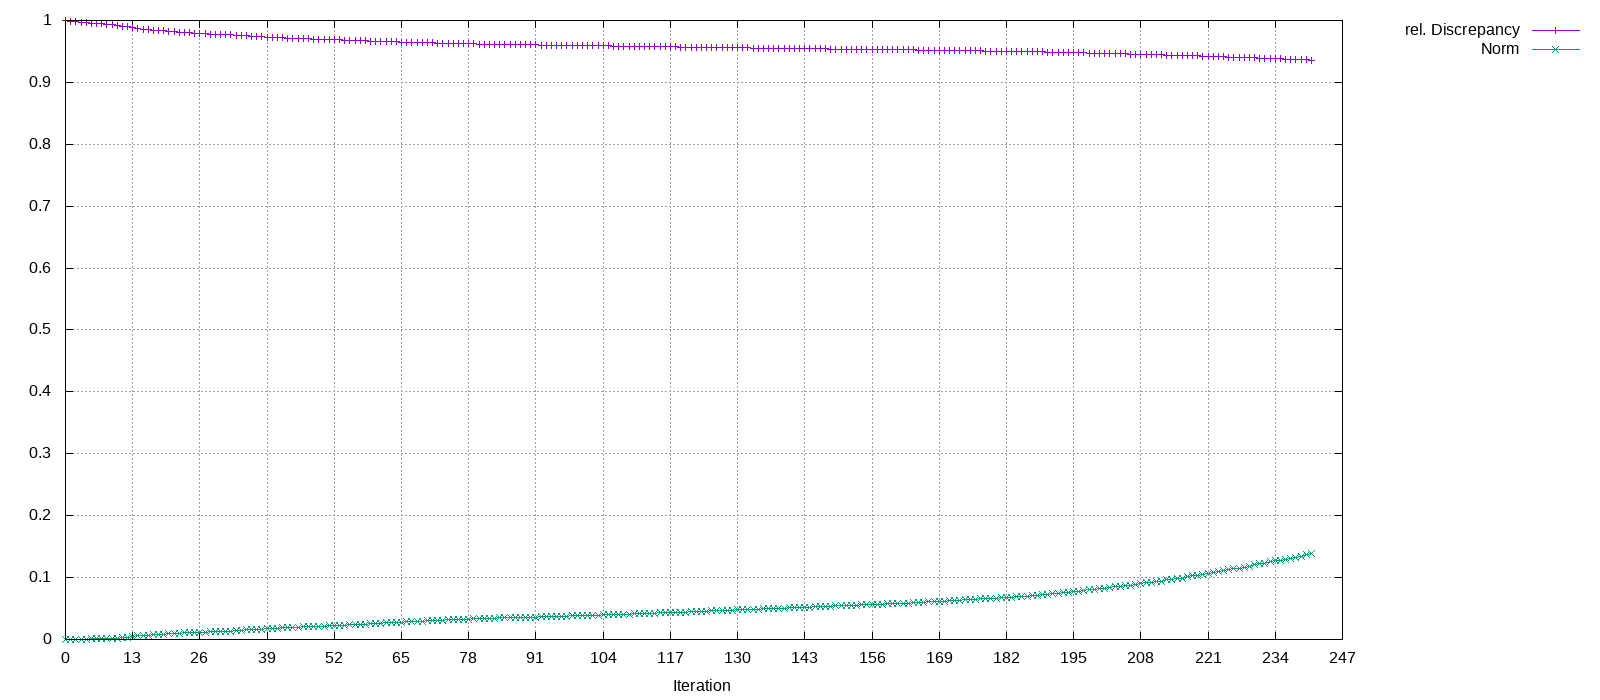

The table this chart was drawn from, first rows:
Iteration, rel. Discrepancy, Norm
0, 1, 0
1, 0.9989, 0.0001505
2, 0.9981, 0.0002696
3, 0.997, 0.0004913
4, 0.9966, 0.0006088
5, 0.9957, 0.0008864
6, 0.9952, 0.001038
7, 0.9949, 0.001159
8, 0.9942, 0.001439
9, 0.9936, 0.001761
10, 0.9924, 0.002395
11, 0.991, 0.00329
12, 0.9902, 0.003771
13, 0.9887, 0.004743
14, 0.987, 0.005867
15, 0.9861, 0.006506
16, 0.9853, 0.007065
17, 0.9844, 0.00767
18, 0.9837, 0.008183
19, 0.9832, 0.008551
20, 0.9821, 0.009329
21, 0.9815, 0.009814
22, 0.9812, 0.01003
23, 0.9806, 0.01053
24, 0.9799, 0.01105
25, 0.9794, 0.01144
26, 0.9789, 0.01183
27, 0.9786, 0.01211
28, 0.9781, 0.01256
29, 0.9779, 0.01275
30, 0.9775, 0.01306
31, 0.9771, 0.01341
32, 0.9769, 0.0136
33, 0.9764, 0.01411
34, 0.9756, 0.01483
35, 0.9751, 0.01536
36, 0.9746, 0.01587
37, 0.9741, 0.01637
38, 0.9736, 0.01694
39, 0.9733, 0.01723
40, 0.9728, 0.01782
41, 0.9723, 0.01833
42, 0.9718, 0.01891
43, 0.9716, 0.01917
44, 0.9712, 0.01963
45, 0.9708, 0.02008
46, 0.9706, 0.02044
47, 0.9703, 0.02078
48, 0.9701, 0.02104
49, 0.9697, 0.02149
50, 0.9696, 0.0217
51, 0.9693, 0.02209
52, 0.9689, 0.02252
53, 0.9686, 0.02299
54, 0.9684, 0.02321
55, 0.968, 0.02377
56, 0.9676, 0.02427
57, 0.9673, 0.02474
58, 0.9671, 0.02502
59, 0.9668, 0.02545
... 182 more rows
